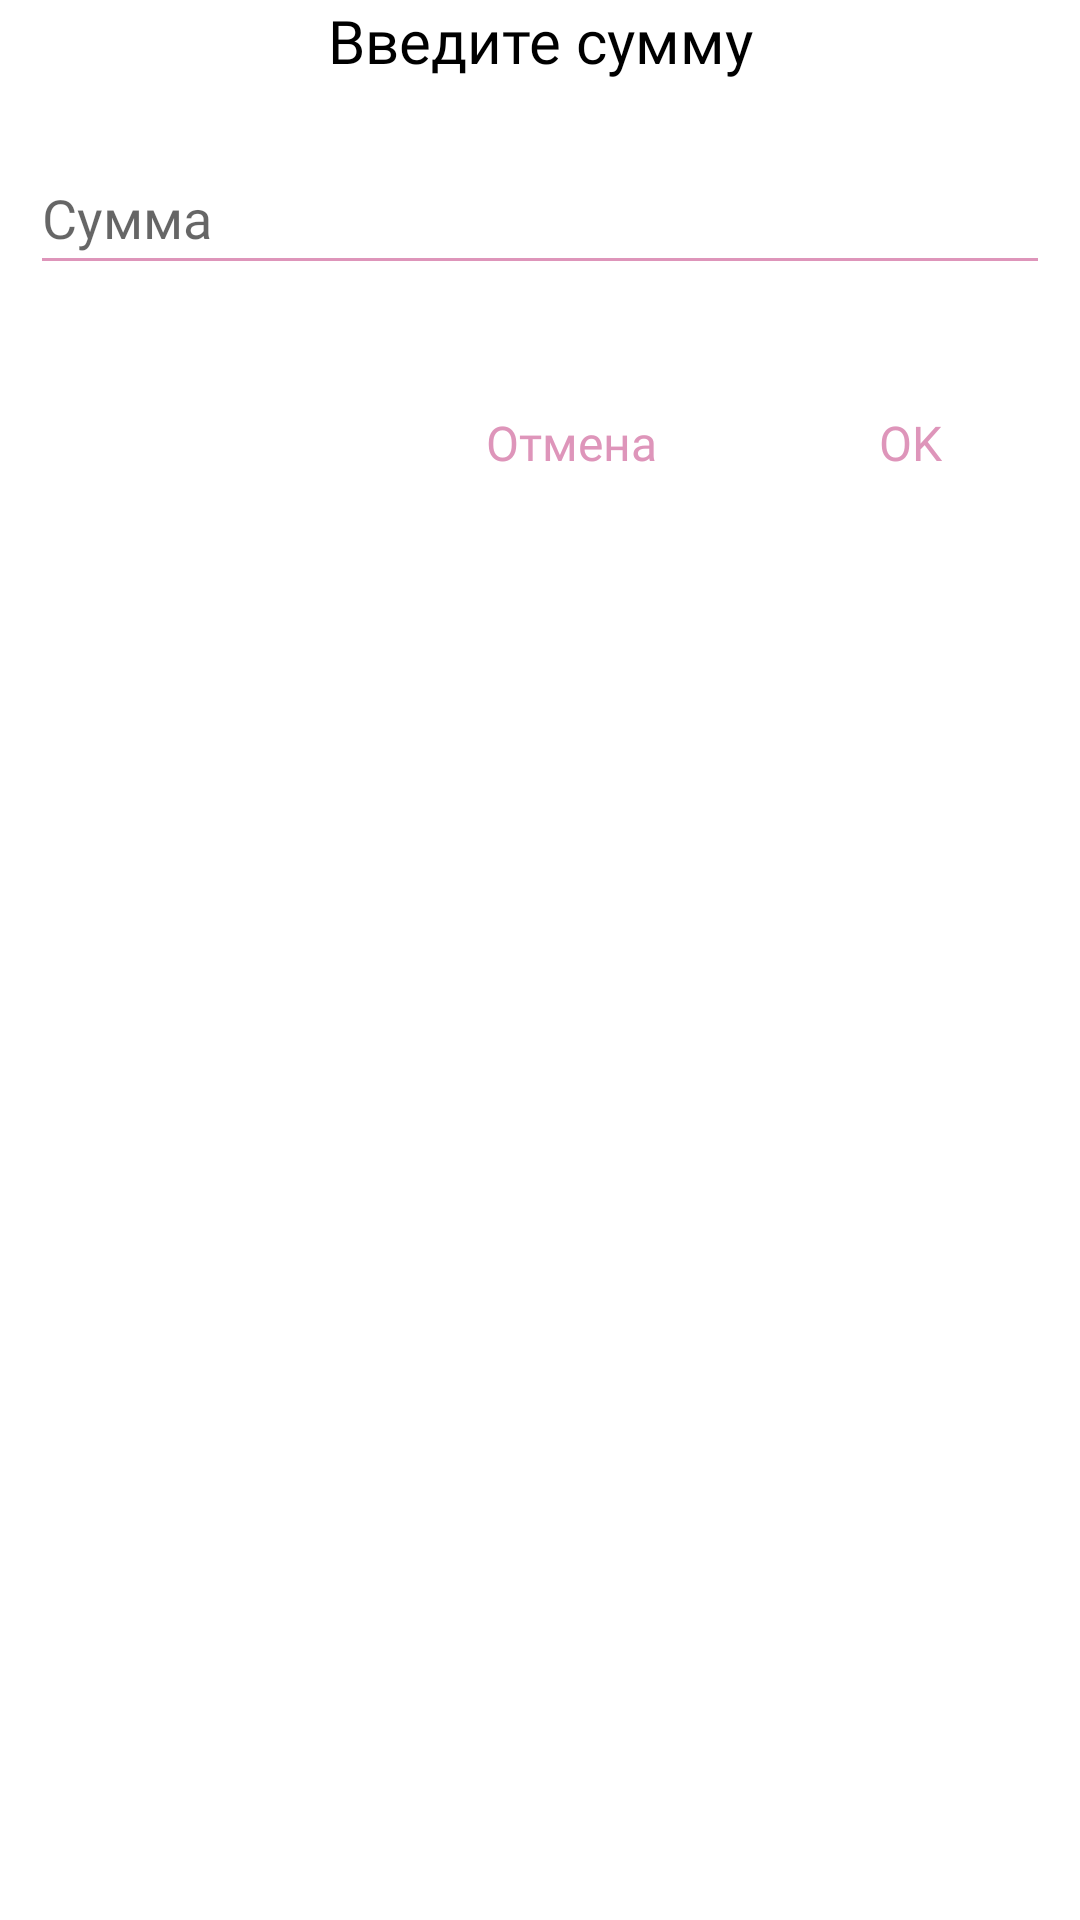

Produce the Android XML layout that renders to this screen, including the resource entries it uses.
<!-- AndroidManifest.xml: application theme Theme.Diplom -->
<!-- res/layout/clothes_dialog.xml -->
<?xml version="1.0" encoding="utf-8"?>
<RelativeLayout xmlns:android="http://schemas.android.com/apk/res/android"
    xmlns:app="http://schemas.android.com/apk/res-auto"
    android:layout_width="match_parent"
    android:layout_height="match_parent">

    <LinearLayout
        android:layout_width="match_parent"
        android:layout_height="wrap_content"
        android:layout_alignParentStart="true"
        android:layout_alignParentTop="true"
        android:layout_marginStart="0dp"
        android:layout_marginTop="0dp"
        android:orientation="vertical">


        <TextView
            android:id="@+id/textView6"
            android:layout_width="match_parent"
            android:layout_height="wrap_content"
            android:text="Введите сумму"
            android:gravity="center"
            android:textSize="20sp"
            android:textColor="@color/black"
            android:fontFamily="@font/comfortaa_bold"
            />

        <EditText
            android:id="@+id/clothesedit"
            android:layout_width="match_parent"
            android:layout_height="48dp"
            android:layout_marginStart="10dp"
            android:layout_marginEnd="10dp"
            android:layout_marginTop="20dp"
            android:hint="Сумма"
            android:backgroundTint="#DE95BA"
            android:textCursorDrawable="@drawable/cursor_color_clothes"
            android:fontFamily="@font/comfortaa_bold"
            android:inputType="number"
            android:text="" />

    </LinearLayout>

    <LinearLayout
        android:layout_width="277dp"
        android:layout_height="70dp"
        android:layout_alignParentStart="true"
        android:layout_alignParentTop="true"
        android:layout_marginStart="134dp"
        android:layout_marginTop="118dp"
        android:orientation="horizontal">

        <Button
            android:id="@+id/buttoncancel8"
            style="@style/Widget.Material3.Button.IconButton"
            android:layout_width="81dp"
            android:layout_height="59dp"
            android:layout_marginEnd="0dp"
            android:layout_marginBottom="0dp"
            android:layout_weight="1"
            android:fontFamily="@font/comfortaa_bold"
            android:gravity="center"
            android:text="Отмена"
            android:textColor="#DE95BA"
            android:textSize="16sp"
            app:iconTintMode="add"
            />

        <Button
            android:id="@+id/buttonconfirm8"
            style="@style/Widget.Material3.Button.IconButton"
            android:layout_width="81dp"
            android:layout_height="59dp"
            android:layout_marginEnd="0dp"
            android:layout_marginBottom="0dp"
            android:layout_weight="1"
            android:fontFamily="@font/comfortaa_bold"
            android:gravity="center"
            android:text="OK"
            android:textColor="#DE95BA"
            android:textSize="16sp"
            app:iconTint="#e95562" />

    </LinearLayout>

</RelativeLayout>
<!-- resources referenced by this layout -->
<resources>
  <color name="black">#FF000000</color>
  <!-- drawable cursor_color_clothes (drawable) -->
  <?xml version="1.0" encoding="utf-8"?>
  <shape xmlns:android="http://schemas.android.com/apk/res/android" >
      <size android:width="2dp" />
      <solid android:color="#DE95BA"  />
  </shape>
  <style name="Theme.Diplom" parent="Theme.MaterialComponents.DayNight.NoActionBar">
          
          <item name="colorPrimary">@color/buttonscolor</item>
          <item name="colorPrimaryVariant">@color/objectscolor</item>
          <item name="colorOnPrimary">@color/white</item>
          
          <item name="colorSecondary">@color/objectscolor</item>
          <item name="colorSecondaryVariant">@color/buttonscolor</item>
          <item name="colorOnSecondary">@color/black</item>
          
          <item name="android:statusBarColor">?attr/colorPrimaryVariant</item>
          
          <item name="bottomSheetDialogTheme">@style/AppBottomSheetDialogTheme</item>
      </style>
  <color name="buttonscolor">#eebb4d</color>
  <color name="objectscolor">#d8d7f7</color>
  <color name="white">#FFFFFFFF</color>
  <style name="AppBottomSheetDialogTheme" parent="Theme.Design.Light.BottomSheetDialog">
          <item name="bottomSheetStyle">@style/AppModalStyle</item>
      </style>
  <style name="AppModalStyle" parent="Widget.Design.BottomSheet.Modal">
          <item name="android:background">@drawable/back</item>
      </style>
  <!-- drawable back (drawable) -->
  <?xml version="1.0" encoding="utf-8"?>
  <shape xmlns:android="http://schemas.android.com/apk/res/android"
      android:shape="rectangle">
      <solid android:color="@color/backgroundcolor"/>
      <corners android:topLeftRadius="20dp"
          android:topRightRadius="20dp"/>
  
  </shape>
  <color name="backgroundcolor">#f5f1da</color>
</resources>
